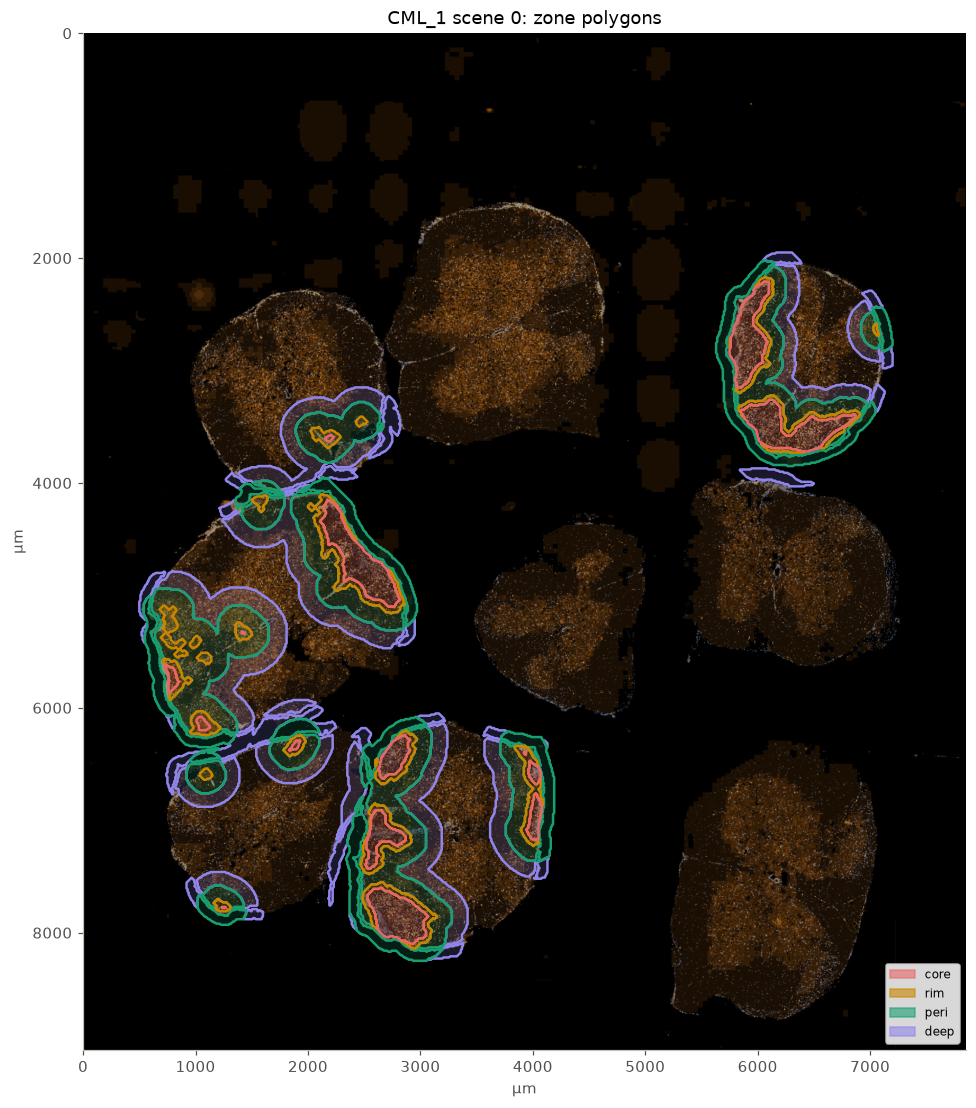

The file beside this chart, header and first rows:
zone, lesion_id, section, lesion_ids, area_um2, n_parts, centroid_x_um, centroid_y_um, wkt_um
lesion, 1, P2_3_T, , 225750, 1, 5942, 2701, POLYGON ((5845 3200, 5835 3200, 5830 319…
core, 1, P2_3_T, , 175550, 1, 5919, 2706, POLYGON ((5855 3150, 5845 3150, 5835 315…
rim, 1, P2_3_T, , 49900, 2, 6022, 2684, MULTIPOLYGON (((5850 3195, 5855 3190, 58…
lesion, 4, P2_3_T, , 2950, 1, 7052, 2638, POLYGON ((7075 2690, 7065 2690, 7060 268…
rim, 4, P2_3_T, , 2950, 1, 7052, 2638, POLYGON ((7075 2690, 7065 2690, 7060 268…
lesion, 5, P2_3_T, , 285250, 1, 6317, 3500, POLYGON ((6415 3730, 6405 3730, 6395 373…
core, 5, P2_3_T, , 210450, 1, 6294, 3513, POLYGON ((6455 3720, 6445 3720, 6435 372…
rim, 5, P2_3_T, , 74300, 4, 6383, 3462, MULTIPOLYGON (((5870 3395, 5865 3390, 58…
lesion, 6, R1_3_L, , 5450, 1, 2473, 3453, POLYGON ((2455 3500, 2450 3495, 2445 349…
rim, 6, R1_3_L, , 5450, 1, 2473, 3453, POLYGON ((2455 3500, 2450 3495, 2445 349…
lesion, 8, R1_3_L, , 26850, 1, 2156, 3589, POLYGON ((2185 3690, 2175 3690, 2170 368…
core, 8, R1_3_L, , 2650, 1, 2191, 3602, POLYGON ((2195 3630, 2185 3630, 2175 363…
rim, 8, R1_3_L, , 24200, 1, 2152, 3588, POLYGON ((2185 3690, 2175 3690, 2170 368…
lesion, 11, P2_3_C, , 333350, 1, 2422, 4687, POLYGON ((2745 5160, 2735 5160, 2730 515…
core, 11, P2_3_C, , 221450, 1, 2452, 4684, POLYGON ((2765 5100, 2755 5100, 2745 510…
rim, 11, P2_3_C, , 110650, 3, 2360, 4695, MULTIPOLYGON (((2330 4355, 2330 4345, 23…
lesion, 12, P2_3_C, , 10950, 1, 1579, 4169, POLYGON ((1585 4260, 1580 4255, 1575 425…
rim, 12, P2_3_C, , 10950, 1, 1579, 4169, POLYGON ((1585 4260, 1580 4255, 1575 425…
lesion, 14, P2_3_C, , 41650, 1, 788.2, 5314, POLYGON ((845 5550, 835 5550, 830 5545, …
rim, 14, P2_3_C, , 41650, 1, 788.2, 5314, POLYGON ((845 5550, 835 5550, 830 5545, …
lesion, 15, P2_3_C, , 15950, 1, 1419, 5325, POLYGON ((1405 5400, 1395 5400, 1390 539…
core, 15, P2_3_C, , 350.0, 1, 1422, 5333, POLYGON ((1435 5340, 1425 5340, 1415 534…
rim, 15, P2_3_C, , 15600, 1, 1419, 5325, POLYGON ((1405 5400, 1395 5400, 1390 539…
lesion, 16, P2_3_C, , 6450, 1, 998.8, 5416, POLYGON ((985 5470, 975 5470, 970 5465, …
rim, 16, P2_3_C, , 6450, 1, 998.8, 5416, POLYGON ((985 5470, 975 5470, 970 5465, …
lesion, 17, P2_3_C, , 8550, 1, 1084, 5556, POLYGON ((1115 5610, 1110 5605, 1105 560…
rim, 17, P2_3_C, , 8550, 1, 1084, 5556, POLYGON ((1115 5610, 1110 5605, 1105 560…
lesion, 19, P2_3_C, , 39950, 1, 817.2, 5733, POLYGON ((775 5930, 770 5925, 770 5915, …
core, 19, P2_3_C, , 15050, 1, 789.7, 5738, POLYGON ((775 5860, 765 5860, 760 5855, …
rim, 19, P2_3_C, , 24850, 1, 834, 5730, POLYGON ((775 5930, 770 5925, 770 5915, …
lesion, 21, P2_3_C, , 38250, 1, 1071, 6147, POLYGON ((1095 6250, 1090 6245, 1085 624…
core, 21, P2_3_C, , 9050, 1, 1063, 6146, POLYGON ((1095 6200, 1085 6200, 1075 620…
rim, 21, P2_3_C, , 29200, 1, 1073, 6148, POLYGON ((1095 6250, 1090 6245, 1085 624…
lesion, 22, P2_3_L, , 96950, 1, 2787, 6448, POLYGON ((2675 6680, 2670 6675, 2665 667…
core, 22, P2_3_L, , 61450, 1, 2769, 6438, POLYGON ((2675 6630, 2665 6630, 2660 662…
rim, 22, P2_3_L, , 35250, 1, 2820, 6467, POLYGON ((2675 6680, 2670 6675, 2665 667…
lesion, 23, R1_3_T, , 21350, 1, 1886, 6338, POLYGON ((1845 6430, 1835 6430, 1830 642…
core, 23, R1_3_T, , 4150, 1, 1888, 6335, POLYGON ((1845 6380, 1835 6380, 1830 637…
rim, 23, R1_3_T, , 17200, 1, 1886, 6338, POLYGON ((1845 6430, 1835 6430, 1830 642…
lesion, 24, P2_3_L, , 107250, 1, 3991, 6784, POLYGON ((4005 7230, 4000 7225, 3995 722…
core, 24, P2_3_L, , 47750, 3, 4017, 6853, MULTIPOLYGON (((3940 6415, 3940 6405, 39…
rim, 24, P2_3_L, , 59000, 1, 3969, 6731, POLYGON ((4005 7230, 4000 7225, 3995 722…
lesion, 25, P2_3_L, , 950.0, 1, 2609, 6482, POLYGON ((2605 6520, 2600 6515, 2600 650…
rim, 25, P2_3_L, , 950.0, 1, 2609, 6482, POLYGON ((2605 6520, 2600 6515, 2600 650…
lesion, 26, R1_3_T, , 7450, 1, 1094, 6592, POLYGON ((1095 6640, 1085 6640, 1075 664…
rim, 26, R1_3_T, , 7450, 1, 1094, 6592, POLYGON ((1095 6640, 1085 6640, 1075 664…
lesion, 28, P2_3_L, , 142150, 1, 2658, 7163, POLYGON ((2545 7480, 2540 7475, 2535 747…
core, 28, P2_3_L, , 77450, 1, 2648, 7146, POLYGON ((2555 7430, 2545 7430, 2535 743…
rim, 28, P2_3_L, , 64450, 3, 2671, 7183, MULTIPOLYGON (((2560 7075, 2560 7065, 25…
lesion, 29, P2_3_L, , 231150, 1, 2802, 7841, POLYGON ((2955 8140, 2945 8140, 2935 814…
core, 29, P2_3_L, , 166550, 1, 2795, 7855, POLYGON ((2935 8100, 2925 8100, 2915 810…
rim, 29, P2_3_L, , 64250, 1, 2819, 7803, POLYGON ((2955 8140, 2945 8140, 2935 814…
lesion, 30, R1_3_T, , 10450, 1, 1235, 7762, POLYGON ((1275 7810, 1265 7810, 1255 781…
core, 30, R1_3_T, , 350.0, 1, 1250, 7775, POLYGON ((1265 7780, 1255 7780, 1245 778…
rim, 30, R1_3_T, , 10100, 1, 1235, 7762, POLYGON ((1275 7810, 1265 7810, 1255 781…
peri, 0, P2_3_T, 1;2;3;5;7;9;10, 272250, 1, 6090, 3153, POLYGON ((6315 3850, 6305 3850, 6295 385…
peri, 0, P2_3_T, 1;5;7;9;10, 304950, 1, 6256, 2982, POLYGON ((6275 3550, 6270 3545, 6265 354…
peri, 4, , 4, 34050, 1, 7126, 2623, POLYGON ((7125 2830, 7115 2830, 7110 282…
peri, 4, P2_3_T, 4, 34050, 1, 6999, 2650, POLYGON ((7075 2800, 7065 2800, 7055 280…
peri, 0, R1_3_L, 6;8, 218150, 1, 2265, 3537, POLYGON ((2205 3820, 2195 3820, 2185 382…
... 69 more rows
